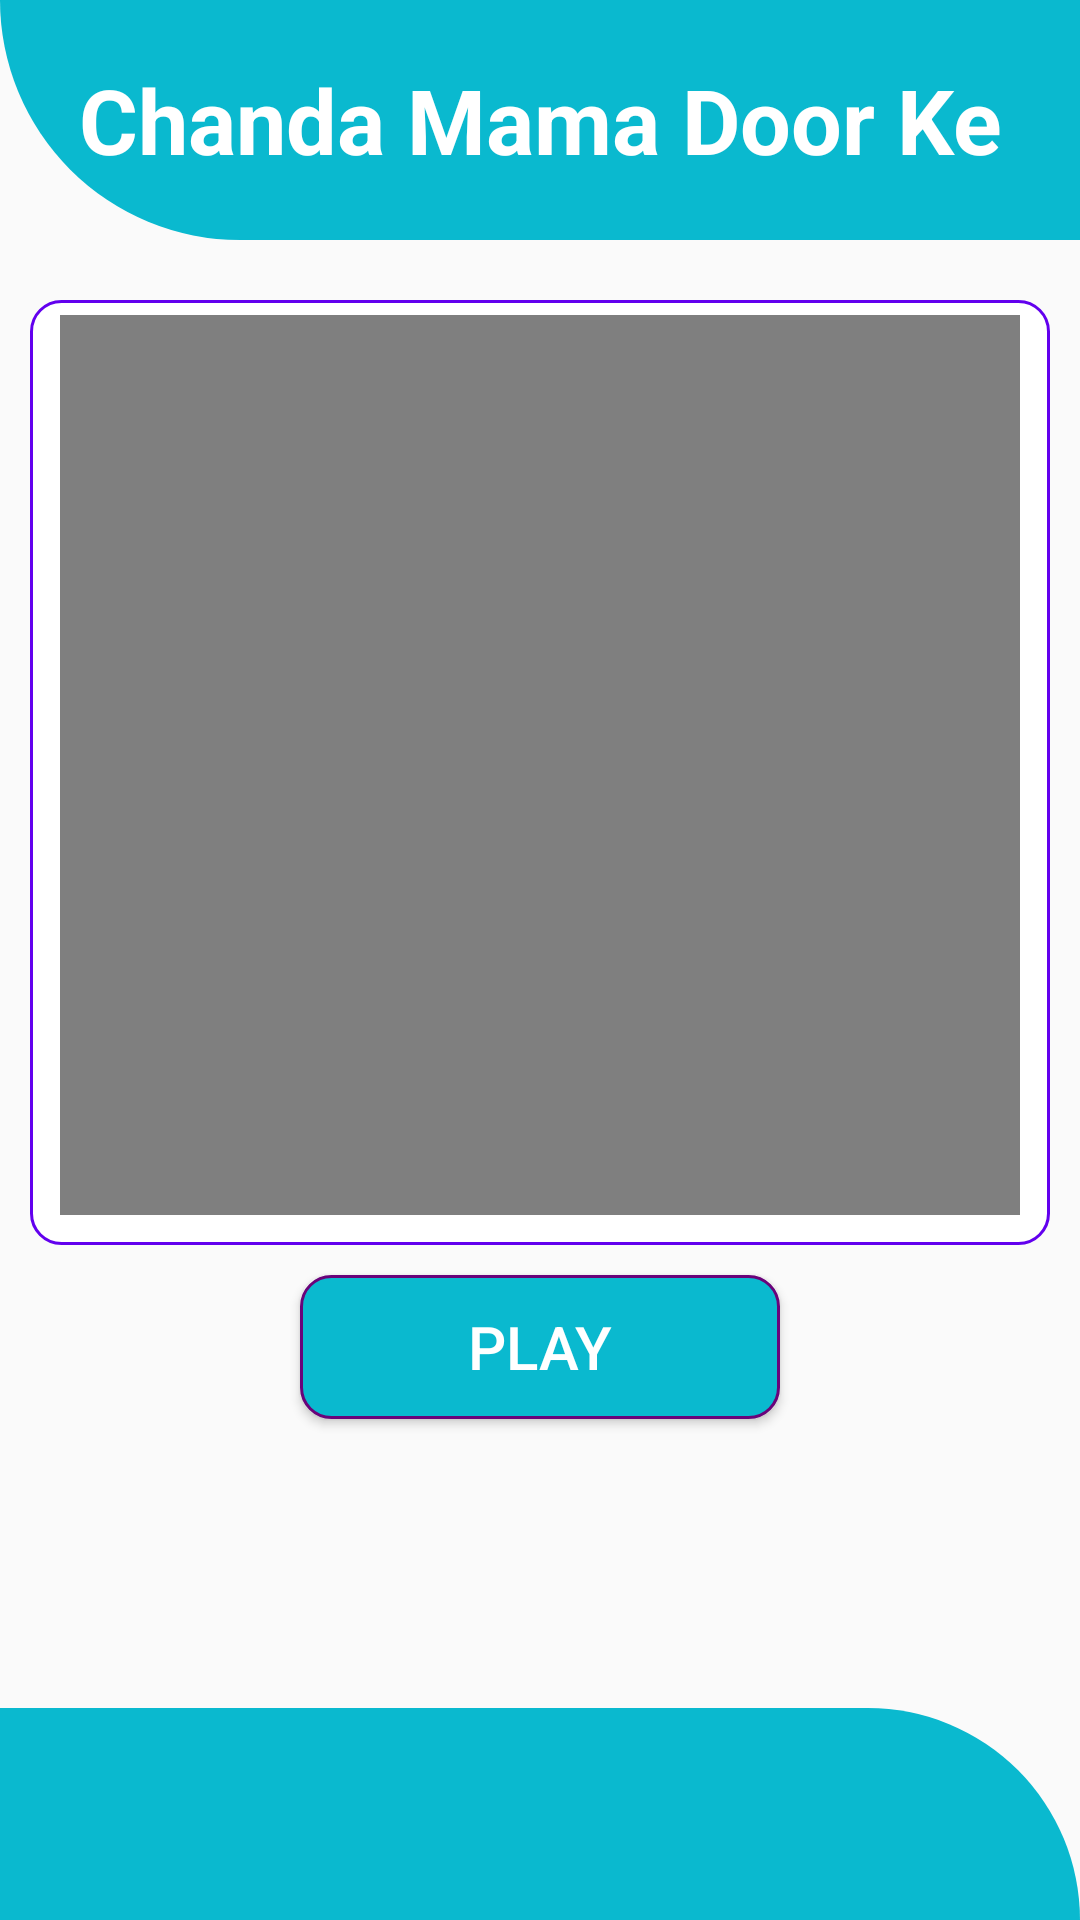

The Android layout XML behind this screen, and the referenced resources:
<!-- AndroidManifest.xml: application theme AppTheme -->
<!-- res/layout/activity_thirdpoem.xml -->
<?xml version="1.0" encoding="utf-8"?>
<LinearLayout xmlns:android="http://schemas.android.com/apk/res/android"
    xmlns:tools="http://schemas.android.com/tools"
    android:layout_width="match_parent"
    android:orientation="vertical"
    android:layout_height="match_parent"
    tools:context=".Entertainmentmoduel.poemspart.thirdpoem">
    <LinearLayout
        android:layout_width="match_parent"
        android:layout_height="80dp"
        android:background="@drawable/shape">
        <TextView
            android:layout_width="match_parent"
            android:textStyle="bold"
            android:textSize="30sp"
            android:textColor="#fff"
            android:text="@string/third_poem"
            android:layout_gravity="center"
            android:gravity="center"
            android:layout_height="match_parent">

        </TextView>

    </LinearLayout>


    <LinearLayout
        android:layout_width="match_parent"
        android:layout_height="0dp"
        android:layout_marginTop="20dp"
        android:layout_weight="2"
        android:orientation="vertical">

        <FrameLayout
            android:layout_width="match_parent"
            android:layout_height="wrap_content"
            android:layout_marginLeft="10dp"
            android:layout_marginRight="10dp"
            android:background="@drawable/frame">

            <VideoView
                android:id="@+id/video1"
                android:layout_width="match_parent"
                android:layout_height="300dp"
                android:layout_marginLeft="10dp"
                android:layout_marginTop="5dp"
                android:layout_marginRight="10dp"
                android:layout_marginBottom="10dp"
                android:padding="10dp">

            </VideoView>
        </FrameLayout>

        <Button
            android:layout_width="match_parent"
            android:layout_height="wrap_content"
            android:layout_marginLeft="100dp"
            android:drawableLeft="@drawable/vdo"
            android:padding="10dp"
            android:layout_marginTop="10dp"
            android:layout_marginRight="100dp"
            android:background="@drawable/bbuttonssahpe"
            android:onClick="third_poem"
            android:text="Play"
            android:textColor="#fff"
            android:textSize="20dp">

        </Button>
    </LinearLayout>
    <LinearLayout
        android:layout_width="match_parent"
        android:layout_weight="0.3"
        android:background="@drawable/shape2"
        android:layout_height="0dp">

    </LinearLayout>

</LinearLayout>
<!-- resources referenced by this layout -->
<resources>
  <!-- drawable bbuttonssahpe (drawable) -->
  <?xml version="1.0" encoding="utf-8"?>
  <shape xmlns:android="http://schemas.android.com/apk/res/android">
      <solid android:color="@color/skyblue"></solid>
      <stroke
          android:width="1dp"
          android:color="#69037A"></stroke>
      <corners android:radius="10dp"></corners>
  </shape>
  <!-- drawable frame (drawable) -->
  <?xml version="1.0" encoding="utf-8"?>
  <shape xmlns:android="http://schemas.android.com/apk/res/android">
      <solid android:color="#fff"></solid>
      <corners android:radius="10dp"></corners>
      <stroke
          android:width="1dp"
          android:color="@color/colorPrimary"></stroke>
  </shape>
  <!-- drawable shape (drawable) -->
  <?xml version="1.0" encoding="utf-8"?>
  <shape xmlns:android="http://schemas.android.com/apk/res/android">
      <corners android:bottomLeftRadius="100dp"></corners>
      <solid android:color="@color/skyblue"></solid>
  </shape>
  <!-- drawable shape2 (drawable) -->
  <?xml version="1.0" encoding="utf-8"?>
  <shape xmlns:android="http://schemas.android.com/apk/res/android">
      <corners android:topRightRadius="100dp" RightRadius="100dp"></corners>
      <solid android:color="@color/skyblue"></solid>
  
  </shape>
  <string name="third_poem"> Chanda Mama Door Ke</string>
  <style name="AppTheme" parent="Theme.AppCompat.Light.DarkActionBar">
          
          <item name="colorPrimary">@color/skyblue</item>
          <item name="colorPrimaryDark">@color/skyblue</item>
          <item name="colorAccent">@color/colorAccent</item>
      </style>
  <color name="skyblue">#0AB9CF</color>
  <color name="colorPrimary">#6200EE</color>
  <color name="colorAccent">#03DAC5</color>
</resources>
